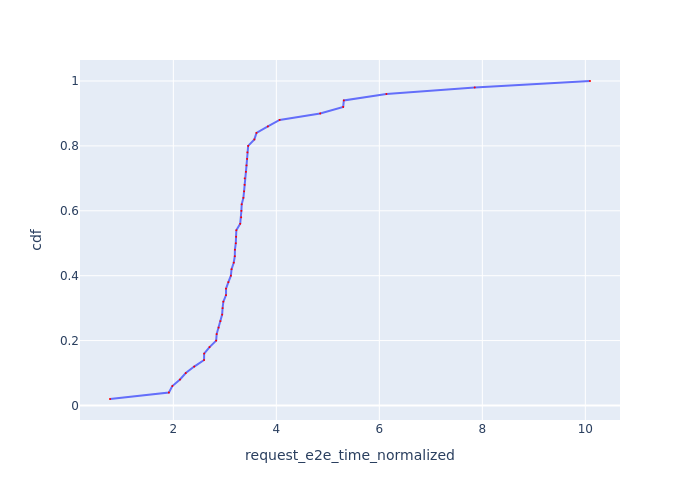

The table this chart was drawn from, first rows:
Request Id, request_e2e_time_normalized, cdf
0_49, 0.7702, 0.02
0_0, 1.913, 0.04
0_4, 1.981, 0.06
0_16, 2.13, 0.08
0_2, 2.241, 0.1
0_3, 2.405, 0.12
0_40, 2.597, 0.14
0_35, 2.598, 0.16
0_48, 2.703, 0.18
0_1, 2.832, 0.2
0_37, 2.842, 0.22
0_10, 2.879, 0.24
0_31, 2.914, 0.26
0_13, 2.948, 0.28
0_8, 2.956, 0.3
0_43, 2.971, 0.32
0_5, 3.023, 0.34
0_14, 3.023, 0.36
0_9, 3.069, 0.38
0_46, 3.117, 0.4
0_11, 3.13, 0.42
0_7, 3.173, 0.44
0_19, 3.194, 0.46
0_15, 3.196, 0.48
0_22, 3.213, 0.5
0_6, 3.219, 0.52
0_38, 3.223, 0.54
0_25, 3.298, 0.56
0_12, 3.317, 0.58
0_29, 3.322, 0.6
0_17, 3.328, 0.62
0_26, 3.36, 0.64
0_28, 3.374, 0.66
0_20, 3.383, 0.68
0_23, 3.386, 0.7
0_30, 3.409, 0.72
0_18, 3.421, 0.74
0_27, 3.433, 0.76
0_24, 3.438, 0.78
0_21, 3.453, 0.8
0_44, 3.574, 0.82
0_32, 3.615, 0.84
0_45, 3.836, 0.86
0_33, 4.063, 0.88
0_41, 4.851, 0.9
0_39, 5.298, 0.92
0_34, 5.311, 0.94
0_36, 6.137, 0.96
0_42, 7.852, 0.98
0_47, 10.09, 1.0
